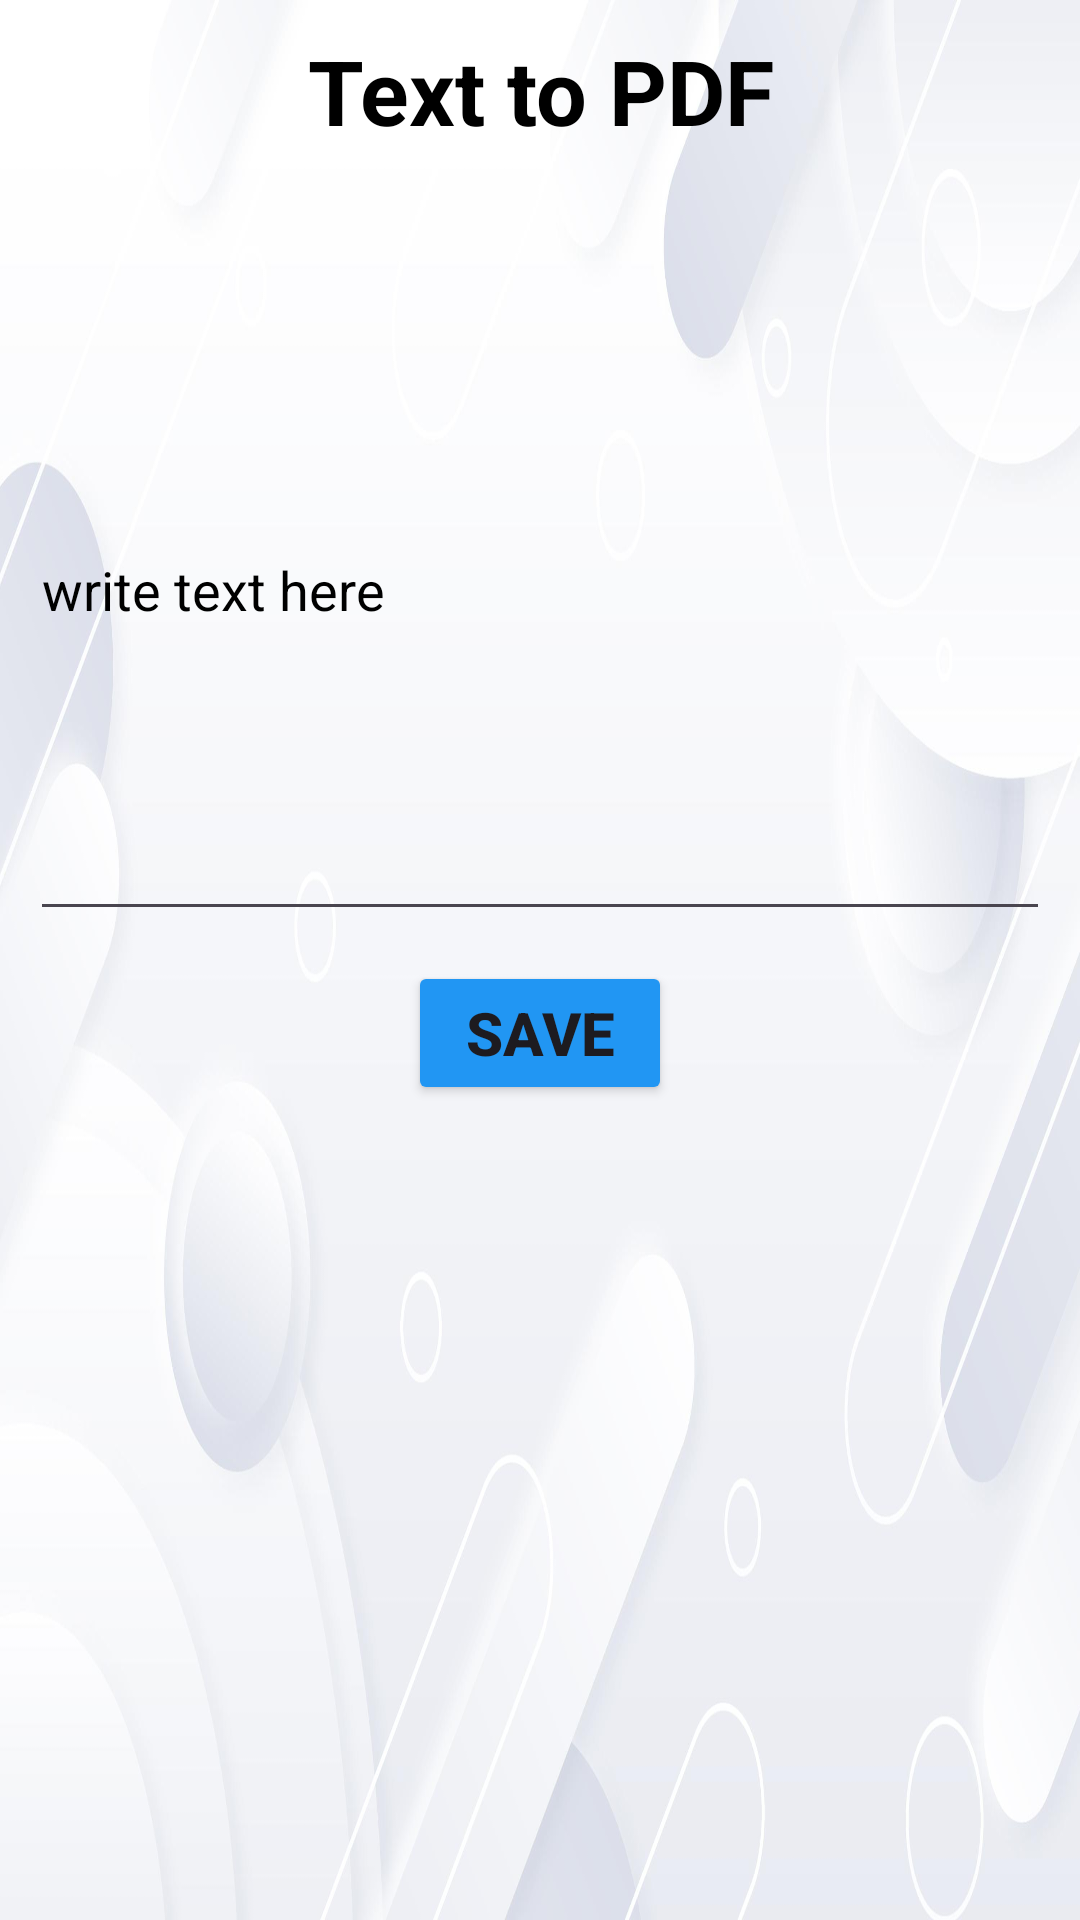

Android layout source for this screen:
<!-- AndroidManifest.xml: application theme Theme.PdfConvertor -->
<!-- res/layout/activity_text_to_pdf.xml -->
<?xml version="1.0" encoding="utf-8"?>
<androidx.constraintlayout.widget.ConstraintLayout xmlns:android="http://schemas.android.com/apk/res/android"
    xmlns:app="http://schemas.android.com/apk/res-auto"
    xmlns:tools="http://schemas.android.com/tools"
    android:id="@+id/main"
    android:background="@drawable/white_nav"
    android:layout_width="match_parent"
    android:layout_height="match_parent"
    tools:context=".TextToPdfActivity">

    <TextView
        android:id="@+id/textView"
        android:layout_width="match_parent"
        android:layout_marginTop="10dp"
        android:layout_height="wrap_content"
        android:gravity="center"
        android:textColor="@color/black"
        android:text="Text to PDF"
        android:textSize="30dp"
        android:textStyle="bold"
        app:layout_constraintEnd_toEndOf="parent"
        app:layout_constraintStart_toStartOf="parent"
        app:layout_constraintTop_toTopOf="parent"/>

    <androidx.core.widget.NestedScrollView
        android:id="@+id/nestedScrollView"
        android:layout_width="match_parent"
        android:layout_height="wrap_content"
        android:layout_marginLeft="10dp"
        android:layout_marginTop="80dp"
        android:layout_marginRight="10dp"
        app:layout_constraintEnd_toEndOf="parent"
        app:layout_constraintStart_toStartOf="parent"
        app:layout_constraintTop_toTopOf="parent">

        <EditText
            android:id="@+id/edit_write_text_here"
            android:layout_width="match_parent"
            android:textColorHint="@color/black"
            android:textColor="@color/black"
            android:textSize="18dp"
            android:minLines="10"
            android:layout_height="wrap_content"
            android:hint="write text here" />

    </androidx.core.widget.NestedScrollView>

    <Button
        android:id="@+id/save_btn_text_to_pdf"
        android:layout_width="wrap_content"
        android:layout_height="wrap_content"
        android:layout_margin="10dp"
        android:backgroundTint="#2196F3"
        android:text="Save"
        android:textSize="20dp"
        android:textStyle="bold"
        app:layout_constraintEnd_toEndOf="parent"
        app:layout_constraintStart_toStartOf="parent"
        app:layout_constraintTop_toBottomOf="@+id/nestedScrollView" />

</androidx.constraintlayout.widget.ConstraintLayout>
<!-- resources referenced by this layout -->
<resources>
  <color name="black">#FF000000</color>
  <!-- drawable white_nav: jpg bitmap (drawable, 124925 bytes) -->
  <style name="Theme.PdfConvertor" parent="Base.Theme.PdfConvertor" />
  <style name="Base.Theme.PdfConvertor" parent="Theme.Material3.DayNight.NoActionBar">
          
          
      </style>
</resources>
